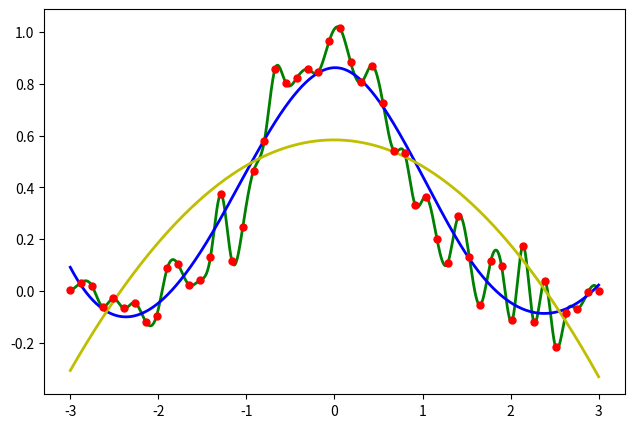

The matplotlib source for this figure:
#########################
##                     ##
# [redacted]
##    April 02, 2021   ##
##                     ##
#########################

import numpy as np
import matplotlib.pyplot as plt
import scipy.interpolate as interpolate

x = np.linspace(-3, 3, 50)
y = np.exp(-x**2) + 0.1 * np.random.randn(50)
xs = np.linspace(-3, 3, 1000)

spl_1 = interpolate.UnivariateSpline(x, y, s = 0)
spl_2 = interpolate.UnivariateSpline(x, y, s = 0.5)
spl_3 = interpolate.UnivariateSpline(x, y, s = 3)

plt.figure(figsize=(7.5,5))
plt.plot(xs, spl_1(xs), 'g', lw=2)
plt.plot(xs, spl_2(xs), 'b', lw=2)
plt.plot(xs, spl_3(xs), 'y', lw=2)
plt.plot(x, y, 'ro', ms=5)
